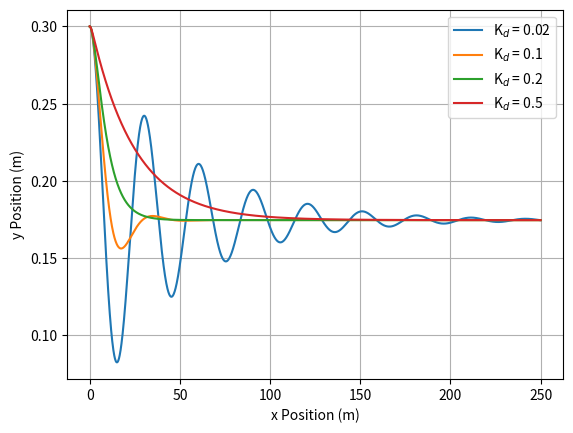

Source code (Python):
import numpy as np
from scipy.integrate import solve_ivp
import matplotlib.pyplot as plt


class Car:
    """
    Class to define the Car object
    """

    def __init__(self, length=2.3,
                 velocity=5.,
                 x_position=0.,
                 y_position=0.,
                 offset_bias=0.,
                 pose=0.):
        """
        Constructor for the Car class
        :param length: The length of the car in metres
        :param velocity: The velocity of the car in metres per second
        :param x_position: The x position of the car in metres
        :param y_position: The y position of the car in metres
        :param pose: The angle the car makes with the positive x axis in an anticlockwise direction
        """
        self.__length = length
        self.__velocity = velocity
        self.__x_position = x_position
        self.__y_position = y_position
        self.__offset_bias = offset_bias
        self.__pose = pose

    def move(self, steering_angle, dt):
        """
        Function to make the Car object move according to the dynamics of the system
        :param steering_angle: The steering angle of the car in radians
        :param dt: The difference between the end and start times in seconds
        :return: The solution describing the system dynamics over time
        """

        # Step 1 - Define the system dynamics
        def system_dynamics(t, z):
            """
            Defines the system dynamics given in equations 3.11a-c
                        [ v * cos(theta) ]
            g(t, z)   = [ v * sin(theta) ]
                        [ v * tan(u + w) / L ]
            :param t: The variable time, which is unused in this system of equations
            :param z: An array containing the x position, y position and pose of the system
            :return: The calculated results for each equation inside function g(t, z)
            """
            theta = z[2]
            return [self.__velocity * np.cos(theta),
                    self.__velocity * np.sin(theta),
                    self.__velocity * np.tan(steering_angle + self.__offset_bias) / self.__length]

        # Step 2 - Define the initial condition z(0) = [x(0), y(0), theta(0)]
        z_initial = [self.__x_position,
                     self.__y_position,
                     self.__pose]

        # Step 3 - Call solve_ivp
        solution = solve_ivp(system_dynamics,
                             [0, dt],
                             z_initial)

        # Step 4 - Store the final values of x, y, and theta in the Car object
        self.__x_position = solution.y[0][-1]
        self.__y_position = solution.y[1][-1]
        self.__pose = solution.y[2][-1]

    def get_x(self):
        """
        Getter for the x position of the Car object
        :return: The x position of the Car object
        """
        return self.__x_position

    def get_y(self):
        """
        Getter for the y position of the Car object
        :return: The y position of the Car object
        """
        return self.__y_position

    def get_pose(self):
        """
        Getter for the angle the car makes with the positive x axis in an anticlockwise direction
        :return: The angle the car makes with the positive x axis in an anticlockwise direction
        """
        return self.__pose


class PdController:
    """
    Class to define the PController object
    """

    def __init__(self,
                 kp,
                 kd,
                 ts):
        """
        Constructor for the PidController class
        :param kp: The continuous-time gain for the proportional controller
        :param kd: The continuous-time gain for the differential controller
        :param ts: The sampling time of the controller
        """
        self.__kp = kp
        self.__kd = kd / ts  # Discrete-time kd
        self.__ts = ts
        self.__error_previous = None  # The error recorded the previous time it was calculated

    def control(self, y, set_point=0.):
        """
        Method to calculate the control error
        :param y: The measured value of y
        :param set_point: The set point value of y
        :return: The PD control variable
        """
        # Calculate the error
        error = set_point - y

        # Define u from the proportional controller
        u = self.__kp * error

        # Add to u based on the differential controller
        if self.__error_previous is not None:
            u += self.__kd * (error - self.__error_previous)

        self.__error_previous = error  # Store the calculated error as the previous error for future use

        return u


# Declare the global variables
sampling_rate = 40
t_final = 50
t_sampling = 1. / sampling_rate
ticks = sampling_rate * t_final

# Declare the arrays to store all of the car objects, x caches, y caches, and PD controllers
car = []
x_cache = []
y_cache = []
pd_controller = [PdController(0.1, 0.02, t_sampling),
                 PdController(0.1, 0.1, t_sampling),
                 PdController(0.1, 0.2, t_sampling),
                 PdController(0.1, 0.5, t_sampling)]

# Simulation of the car with kp = 0.1 and 4 different values of kd
for i in range(4):
    car.append(Car(y_position=0.3, offset_bias=np.deg2rad(1)))  # Create a new car to be appended to the car array
    x_cache.append(np.array([car[i].get_x()]))  # Create a new x cache to be appended to the array of x caches
    y_cache.append(np.array([car[i].get_y()]))  # Create a new y cache to be appended to the array of y caches
    for t in range(ticks):
        car_steering_angle = pd_controller[i].control(car[i].get_y())
        car[i].move(car_steering_angle, t_sampling)
        x_cache[i] = np.vstack((x_cache[i], [car[i].get_x()]))
        y_cache[i] = np.vstack((y_cache[i], [car[i].get_y()]))

# Plot all of the x-y trajectories of the car simulations on one graph
plt.plot(x_cache[0], y_cache[0], label="K$_d$ = 0.02")
plt.plot(x_cache[1], y_cache[1], label="K$_d$ = 0.1")
plt.plot(x_cache[2], y_cache[2], label="K$_d$ = 0.2")
plt.plot(x_cache[3], y_cache[3], label="K$_d$ = 0.5")
plt.grid()
plt.xlabel('x Position (m)')
plt.ylabel('y Position (m)')
plt.legend()
plt.show()
